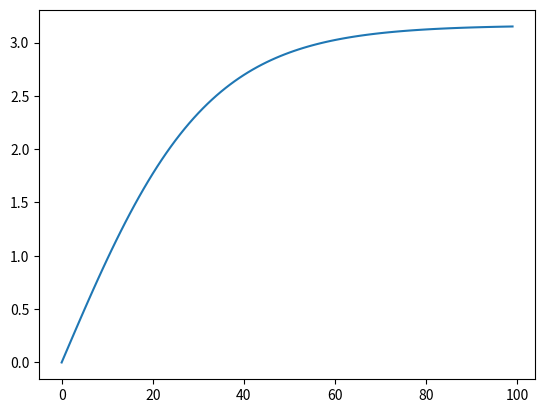

Generate this figure with matplotlib:
import numpy as np
from scipy.integrate import odeint
import matplotlib.pyplot as plt
t = np.arange(0, 100, 1)
def diff_func(v, t):
    dvdt = (F - y*v**2) / m
    return dvdt
v_0 = 0
y = 0.01
m = 1
F = 0.1
solve = odeint(diff_func, v_0, t)
plt.plot(t, solve[:, 0])
plt.show()